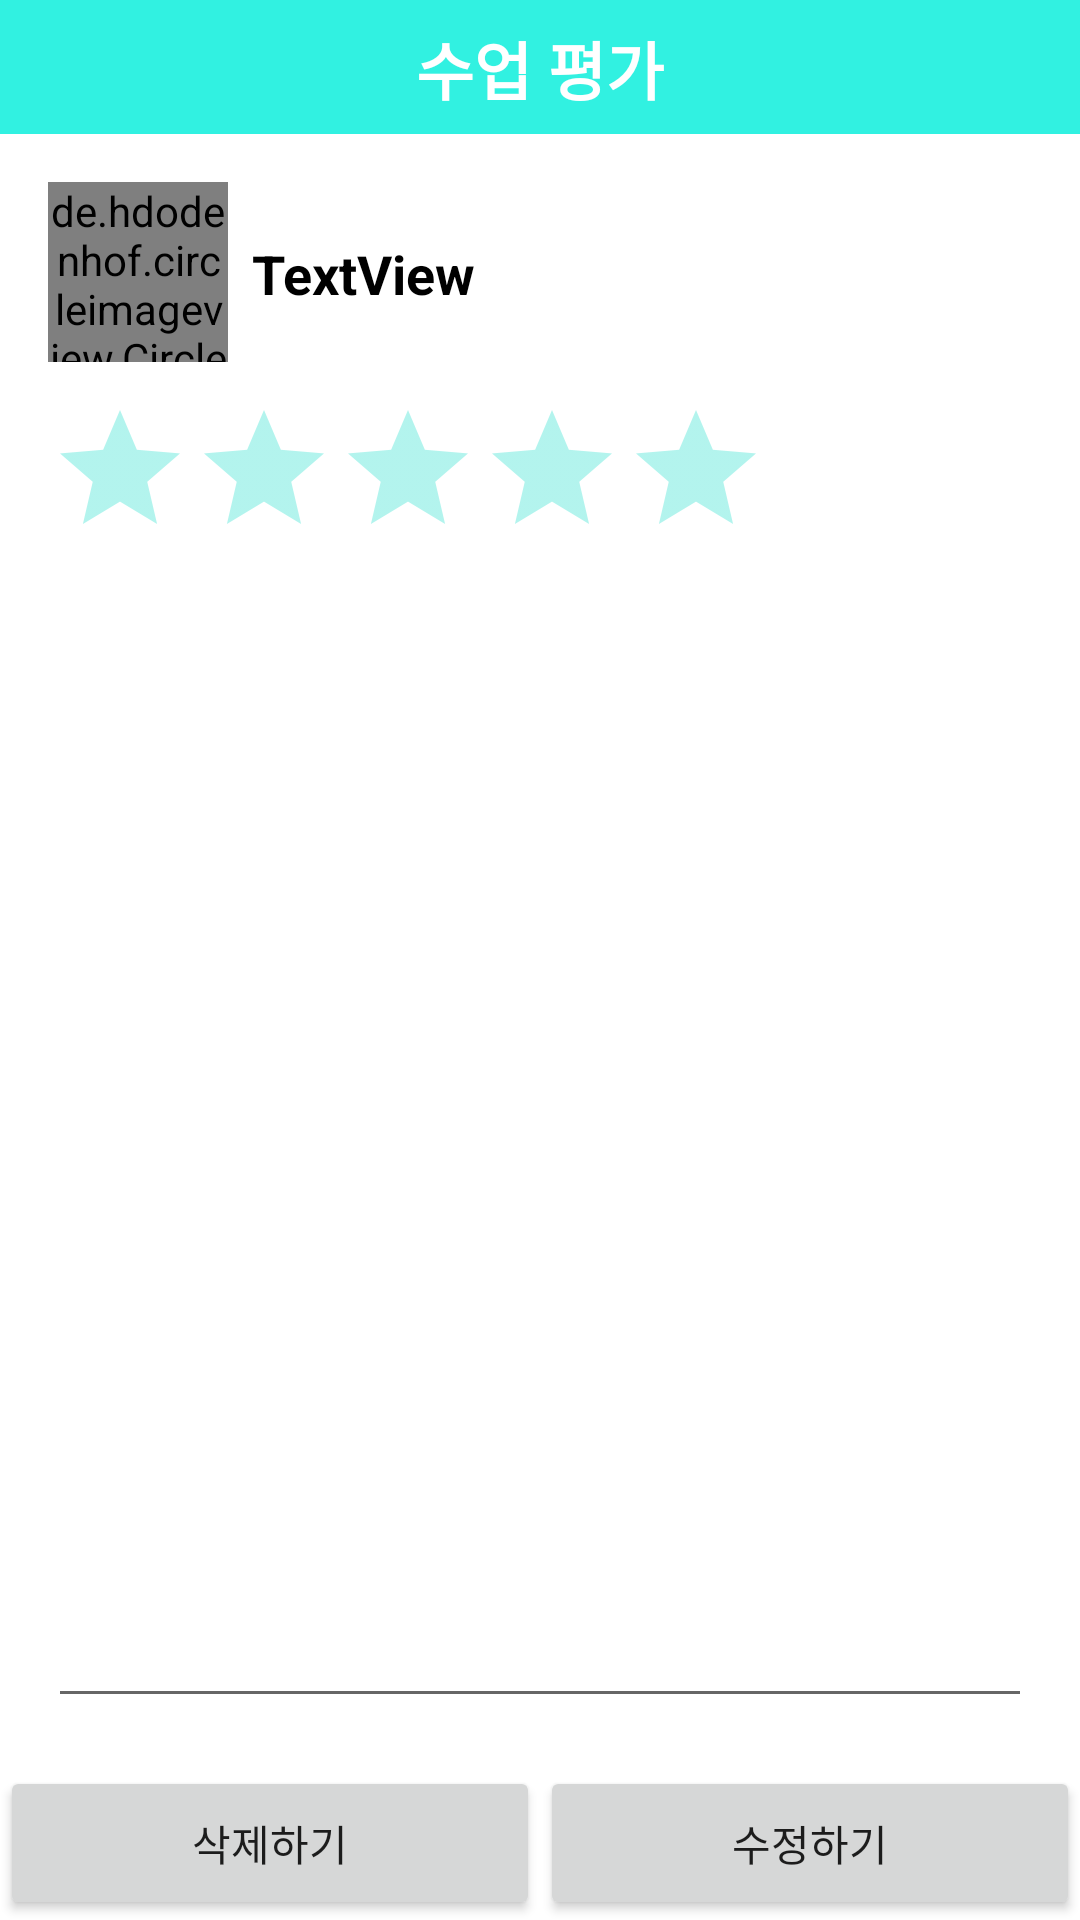

The Android layout XML behind this screen, and the referenced resources:
<!-- AndroidManifest.xml: application theme Theme.MaterialComponents.Light.NoActionBar -->
<!-- res/layout/activity_review_update.xml -->
<?xml version="1.0" encoding="utf-8"?>
<androidx.constraintlayout.widget.ConstraintLayout xmlns:android="http://schemas.android.com/apk/res/android"
    xmlns:app="http://schemas.android.com/apk/res-auto"
    xmlns:tools="http://schemas.android.com/tools"
    android:layout_width="match_parent"
    android:layout_height="match_parent"
    tools:context=".ReviewUpdate">

    <androidx.constraintlayout.widget.Guideline
        android:id="@+id/guideline_top1"
        android:layout_width="wrap_content"
        android:layout_height="wrap_content"
        android:orientation="horizontal"
        app:layout_constraintGuide_percent="0.07" />

    <androidx.constraintlayout.widget.Guideline
        android:id="@+id/guideline_bottom"
        android:layout_width="wrap_content"
        android:layout_height="wrap_content"
        android:orientation="horizontal"
        app:layout_constraintGuide_percent="0.92" />

    <androidx.constraintlayout.widget.ConstraintLayout
        android:id="@+id/constraintLayout5"
        android:layout_width="0dp"
        android:layout_height="0dp"
        android:background="#FF31f1e1"
        android:paddingLeft="16dp"
        android:paddingRight="16dp"
        app:layout_constraintBottom_toTopOf="@+id/guideline_top1"
        app:layout_constraintEnd_toEndOf="parent"
        app:layout_constraintStart_toStartOf="parent"
        app:layout_constraintTop_toTopOf="parent">

        <ImageView
            android:id="@+id/imageView_clear"
            android:layout_width="40dp"
            android:layout_height="40dp"
            app:layout_constraintBottom_toBottomOf="parent"
            app:layout_constraintEnd_toEndOf="parent"
            app:layout_constraintTop_toTopOf="parent"
            app:srcCompat="@drawable/ic_clear_white_24dp"
            tools:ignore="VectorDrawableCompat" />

        <TextView
            android:id="@+id/textView4"
            android:layout_width="wrap_content"
            android:layout_height="wrap_content"
            android:text="수업 평가"
            android:textColor="@color/white"
            android:textSize="21sp"
            android:textStyle="bold"
            app:layout_constraintBottom_toBottomOf="parent"
            app:layout_constraintEnd_toEndOf="parent"
            app:layout_constraintStart_toStartOf="parent"
            app:layout_constraintTop_toTopOf="parent" />
    </androidx.constraintlayout.widget.ConstraintLayout>

    <RatingBar
        android:id="@+id/ratingBar3"
        android:layout_width="wrap_content"
        android:layout_height="wrap_content"
        android:layout_marginTop="12dp"
        android:numStars="5"
        android:stepSize="0.5"
        android:theme="@style/RatingBar"
        app:layout_constraintStart_toStartOf="@+id/cv_profile"
        app:layout_constraintTop_toBottomOf="@+id/cv_profile" />

    <TextView
        android:id="@+id/tv_name"
        android:layout_width="wrap_content"
        android:layout_height="wrap_content"
        android:text="TextView"
        android:layout_marginStart="8dp"
        android:textSize="18sp"
        android:textColor="@color/black"
        android:textStyle="bold"
        app:layout_constraintBottom_toBottomOf="@+id/cv_profile"
        app:layout_constraintStart_toEndOf="@+id/cv_profile"
        app:layout_constraintTop_toTopOf="@+id/cv_profile"
        app:layout_constraintVertical_bias="0.512" />

    <EditText
        android:id="@+id/et_review"
        android:layout_width="0dp"
        android:layout_height="0dp"
        android:ems="10"
        android:gravity="start|top"
        android:inputType="textMultiLine"
        android:layout_margin="16dp"
        app:layout_constraintBottom_toTopOf="@+id/guideline_bottom"
        app:layout_constraintEnd_toEndOf="parent"
        app:layout_constraintStart_toStartOf="parent"
        app:layout_constraintTop_toBottomOf="@+id/ratingBar3" />

    <de.hdodenhof.circleimageview.CircleImageView
        android:id="@+id/cv_profile"
        android:layout_width="60dp"
        android:layout_height="60dp"
        android:layout_marginStart="16dp"
        android:layout_marginTop="16dp"
        android:src="@drawable/basic_profile"
        app:layout_constraintStart_toStartOf="parent"
        app:layout_constraintTop_toTopOf="@+id/guideline_top1" />

    <ProgressBar
        android:id="@+id/pb_review"
        style="?android:attr/progressBarStyle"
        android:layout_width="wrap_content"
        android:layout_height="wrap_content"
        android:visibility="gone"
        app:layout_constraintBottom_toBottomOf="parent"
        app:layout_constraintEnd_toEndOf="parent"
        app:layout_constraintStart_toStartOf="parent"
        app:layout_constraintTop_toTopOf="@+id/guideline_bottom" />

    <LinearLayout
        android:id="@+id/layout"
        android:layout_width="0dp"
        android:layout_height="0dp"
        android:orientation="horizontal"
        app:layout_constraintBottom_toBottomOf="parent"
        app:layout_constraintEnd_toEndOf="parent"
        app:layout_constraintStart_toStartOf="parent"
        app:layout_constraintTop_toTopOf="@+id/guideline_bottom">

        <Button
            android:id="@+id/btn_delete"
            android:layout_width="wrap_content"
            android:layout_height="match_parent"
            android:layout_weight="1"
            android:text="삭제하기" />
        <Button
            android:id="@+id/btn_confirm"
            android:layout_width="wrap_content"
            android:layout_height="match_parent"
            android:text="수정하기"
            android:layout_weight="1"
            />
    </LinearLayout>

</androidx.constraintlayout.widget.ConstraintLayout>
<!-- resources referenced by this layout -->
<resources>
  <color name="black">#FF000000</color>
  <color name="white">#FFFFFFFF</color>
  <style name="RatingBar" parent="Theme.AppCompat">
          <item name="colorControlNormal">@color/teal_200</item>
          <item name="colorControlActivated">#FFD400</item>
      </style>
  <color name="teal_200">#FF03DAC5</color>
</resources>
